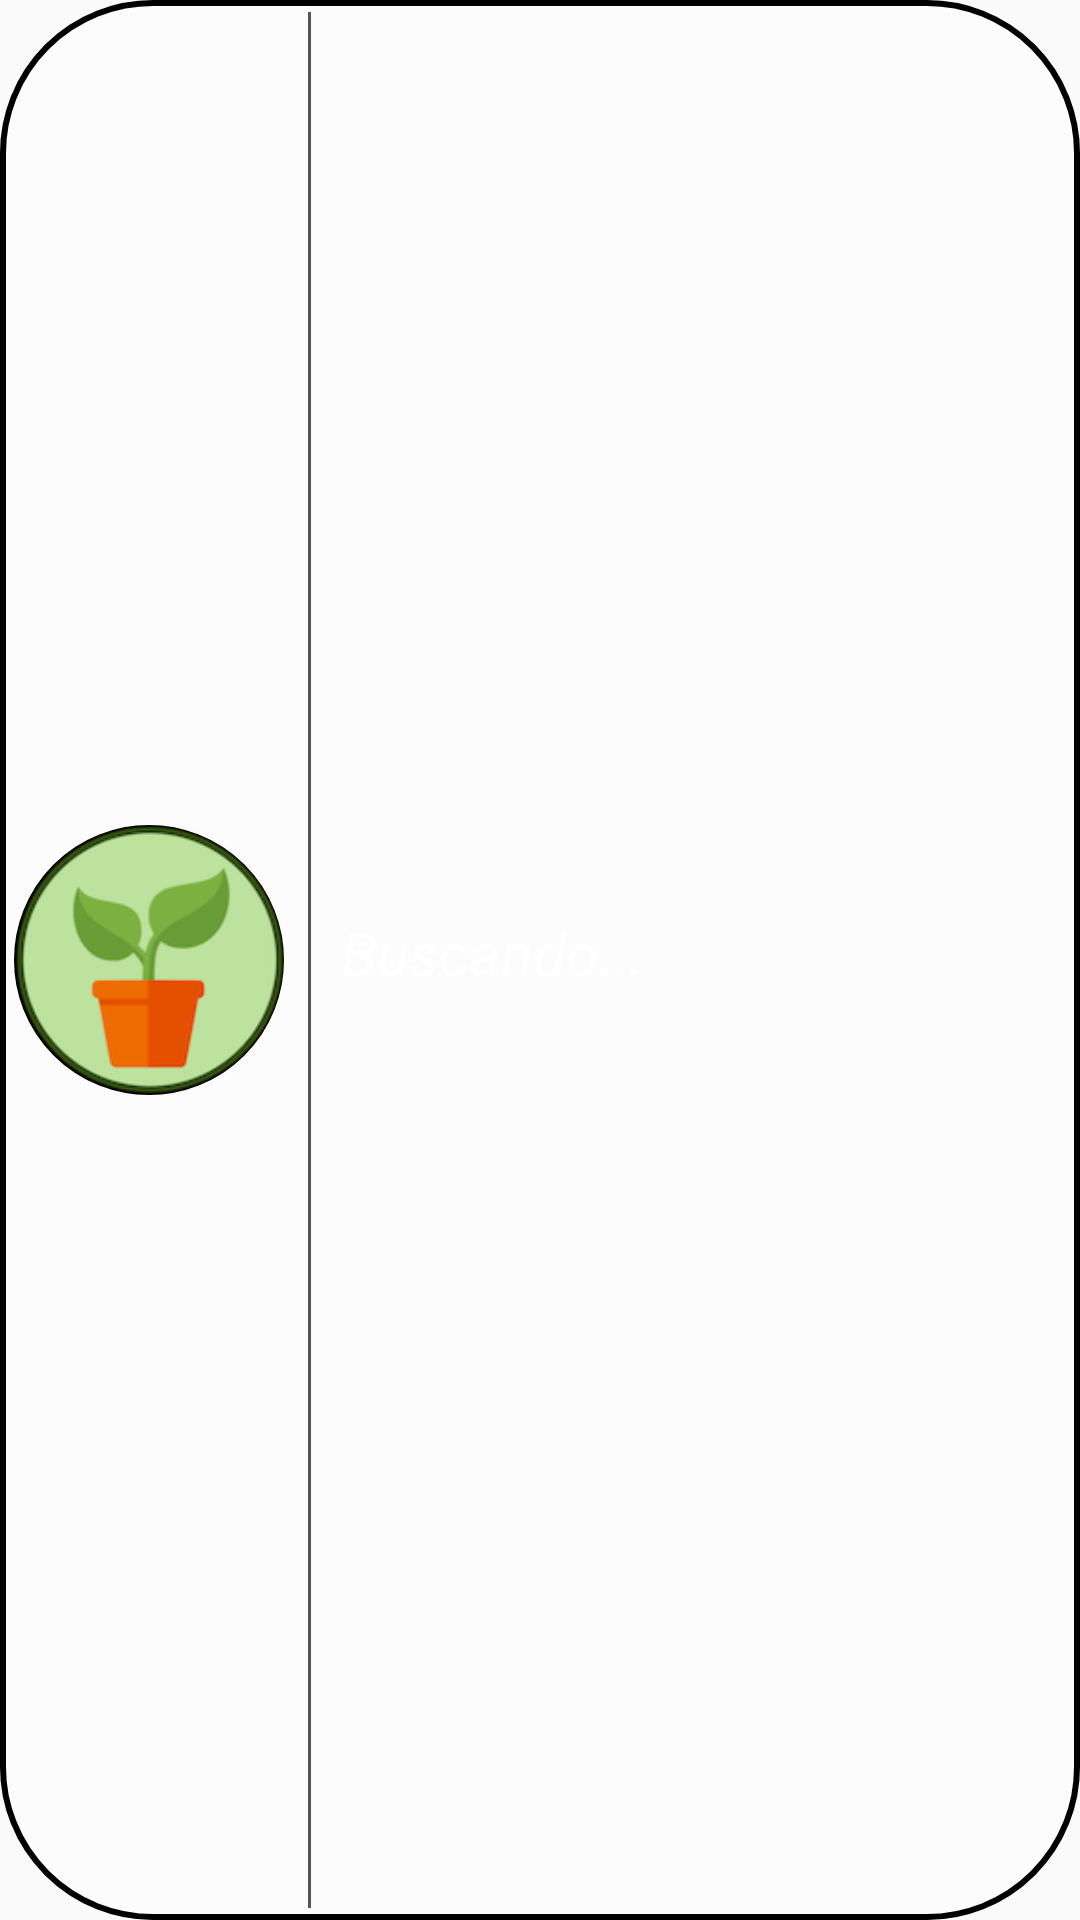

Here is an Android app screen rendered from its layout file. Give the layout XML and the strings, colors and styles it references.
<!-- AndroidManifest.xml: application theme AppTheme -->
<!-- res/layout/app_widget.xml -->
<LinearLayout xmlns:android="http://schemas.android.com/apk/res/android"
    android:layout_width="match_parent"
    android:layout_height="match_parent"
    android:padding="@dimen/widget_margin"
    android:background="@drawable/widget_background"
    android:orientation="horizontal"
    android:gravity="center_vertical"
    android:id="@+id/layWidget"
    android:paddingRight="20dp">

        <ImageView
            android:layout_width="wrap_content"
            android:layout_height="wrap_content"
            android:id="@+id/imgSmartPlantWidget"
            android:src="@mipmap/ic_launcher"
            android:scaleType="centerCrop"
            android:maxHeight="90dp"
            android:maxWidth="90dp"
            android:minHeight="90dp"
            android:minWidth="90dp"
            android:adjustViewBounds="false"
            android:layout_marginLeft="5dp"
            android:background="@drawable/widget_background" />

    <LinearLayout
        android:orientation="horizontal"
        android:layout_width="wrap_content"
        android:background="#555555"
        android:layout_height="match_parent"
        android:minWidth="1dp"
        android:layout_marginLeft="8dp"
        android:layout_marginTop="4dp"
        android:layout_marginBottom="4dp"
        android:layout_marginRight="10dp"></LinearLayout>

    <LinearLayout
            android:orientation="vertical"
            android:layout_width="match_parent"
            android:layout_height="wrap_content"
            android:layout_marginRight="20dp">

                <TextView
                    android:layout_width="match_parent"
                    android:layout_height="wrap_content"
                    android:id="@+id/lblPlantName"
                    android:paddingBottom="5dp"
                    android:singleLine="true"
                    android:foreground="#FFFFFF"
                    android:textColor="#FFFFFF"
                    android:text="Buscando..."
                    android:textSize="20dp"
                    android:textStyle="italic" />

                <LinearLayout
                    android:id="@+id/smart_plant_data"
                    android:orientation="vertical"
                    android:layout_width="match_parent"
                    android:layout_height="wrap_content"
                    android:visibility="gone"
                    android:foreground="#FFFF00">

                        <TextView
                            android:layout_width="match_parent"
                            android:layout_height="wrap_content"
                            android:id="@+id/lblPlantTemp"
                            android:singleLine="true"
                            android:textColor="#000000"
                            android:textSize="14dp"
                            android:layout_weight="1"/>

                        <TextView
                            android:layout_width="match_parent"
                            android:layout_height="wrap_content"
                            android:id="@+id/lblPlantHum"
                            android:singleLine="true"
                            android:textColor="#000000"
                            android:textSize="14dp"
                            android:layout_weight="1"/>

                        <TextView
                            android:layout_width="match_parent"
                            android:layout_height="wrap_content"
                            android:id="@+id/lblPlantLight"
                            android:singleLine="true"
                            android:textColor="#000000"
                            android:textSize="14dp"
                            android:layout_weight="1"/>
                </LinearLayout>

        </LinearLayout>

</LinearLayout>
<!-- resources referenced by this layout -->
<resources>
  <!-- drawable widget_background (drawable-hdpi) -->
  <shape xmlns:android="http://schemas.android.com/apk/res/android"
      android:shape="rectangle">
  
      <stroke
          android:width="2dip"
          android:dashGap="10px"
          android:color="@android:color/black"/>
  
      <corners
          android:radius="50dp"   >
      </corners>
  
      <solid android:color="#55FFFFFF" />
  
  </shape>
  <!-- mipmap ic_launcher: png bitmap (mipmap-hdpi, 9197 bytes) -->
  <style name="AppTheme" parent="Theme.AppCompat.Light.NoActionBar">
          
          <item name="colorPrimary">@color/colorPrimary</item>
          <item name="colorPrimaryDark">@color/colorPrimaryDark</item>
          <item name="colorAccent">@color/colorAccent</item>
          <item name="windowActionModeOverlay">true</item>
          <item name="android:actionModeBackground">@color/colorAccent</item>
      </style>
  <color name="colorPrimary">#3F51B5</color>
  <color name="colorPrimaryDark">#303F9F</color>
  <color name="colorAccent">#68C5D8</color>
</resources>
